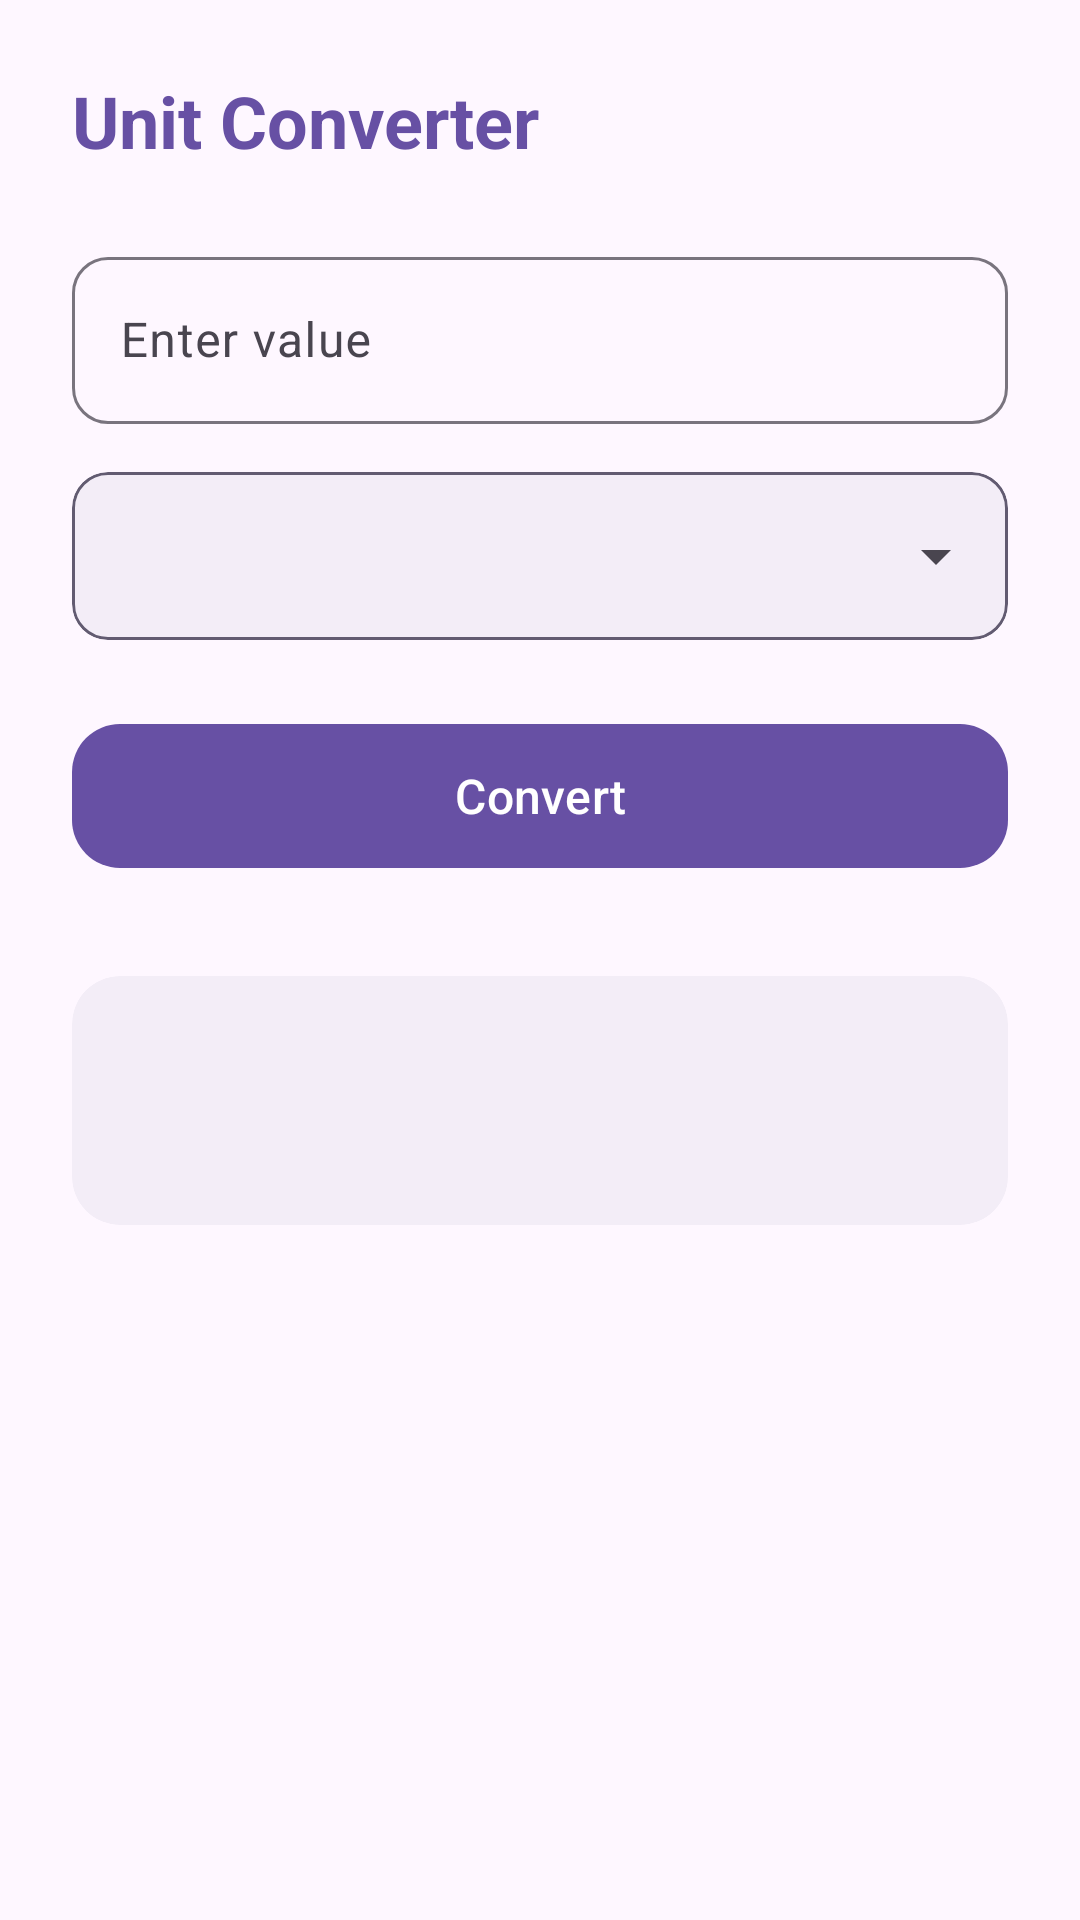

Write the Android layout XML for this screen, with the resource values it uses.
<!-- AndroidManifest.xml: application theme Theme.UtilityApp -->
<!-- res/layout/activity_converter.xml -->
<?xml version="1.0" encoding="utf-8"?>
<LinearLayout xmlns:android="http://schemas.android.com/apk/res/android"
    xmlns:app="http://schemas.android.com/apk/res-auto"
    android:layout_width="match_parent"
    android:layout_height="match_parent"
    android:orientation="vertical"
    android:background="@color/colorBackground"
    android:padding="24dp">

    <TextView
        android:layout_width="wrap_content"
        android:layout_height="wrap_content"
        android:text="@string/btn_converter"
        android:textColor="@color/colorPrimary"
        android:textSize="24sp"
        android:textStyle="bold"
        android:layout_marginBottom="24dp" />

    <com.google.android.material.textfield.TextInputLayout
        style="@style/Widget.Material3.TextInputLayout.OutlinedBox"
        android:layout_width="match_parent"
        android:layout_height="wrap_content"
        android:layout_marginBottom="16dp"
        app:boxCornerRadiusBottomEnd="12dp"
        app:boxCornerRadiusBottomStart="12dp"
        app:boxCornerRadiusTopEnd="12dp"
        app:boxCornerRadiusTopStart="12dp"
        app:hintEnabled="true">

        <com.google.android.material.textfield.TextInputEditText
            android:id="@+id/etValue"
            android:layout_width="match_parent"
            android:layout_height="wrap_content"
            android:hint="@string/hint_enter_value"
            android:inputType="numberDecimal|numberSigned"
            android:autofillHints="number" />
    </com.google.android.material.textfield.TextInputLayout>

    <com.google.android.material.card.MaterialCardView
        android:layout_width="match_parent"
        android:layout_height="wrap_content"
        android:layout_marginBottom="24dp"
        app:cardBackgroundColor="@color/colorCardBackground"
        app:cardCornerRadius="12dp"
        app:cardElevation="0dp"
        app:strokeWidth="1dp"
        app:strokeColor="@color/colorSecondary">

        <Spinner
            android:id="@+id/spinnerType"
            android:layout_width="match_parent"
            android:layout_height="56dp"
            android:paddingStart="12dp"
            android:paddingEnd="12dp" />
    </com.google.android.material.card.MaterialCardView>

    <com.google.android.material.button.MaterialButton
        android:id="@+id/btnConvert"
        android:layout_width="match_parent"
        android:layout_height="56dp"
        android:text="@string/btn_convert"
        android:textSize="16sp"
        app:cornerRadius="16dp" />

    <com.google.android.material.card.MaterialCardView
        android:layout_width="match_parent"
        android:layout_height="wrap_content"
        android:layout_marginTop="32dp"
        app:cardBackgroundColor="@color/colorCardBackground"
        app:cardCornerRadius="16dp"
        app:cardElevation="0dp"
        app:strokeWidth="0dp">

        <LinearLayout
            android:layout_width="match_parent"
            android:layout_height="wrap_content"
            android:orientation="vertical"
            android:gravity="center"
            android:padding="24dp">

            <TextView
                android:id="@+id/tvResult"
                android:layout_width="wrap_content"
                android:layout_height="wrap_content"
                android:textColor="@color/colorOnSurface"
                android:textSize="26sp"
                android:textStyle="bold" />
        </LinearLayout>
    </com.google.android.material.card.MaterialCardView>

</LinearLayout>
<!-- resources referenced by this layout -->
<resources>
  <color name="colorBackground">#FEF7FF</color>
  <color name="colorCardBackground">#F3EDF7</color>
  <color name="colorOnSurface">#1D1B20</color>
  <color name="colorPrimary">#6750A4</color>
  <color name="colorSecondary">#625B71</color>
  <string name="btn_convert">Convert</string>
  <string name="btn_converter">Unit Converter</string>
  <string name="hint_enter_value">Enter value</string>
  <style name="Theme.UtilityApp" parent="Theme.Material3.DayNight.NoActionBar">
          <item name="colorPrimary">@color/colorPrimary</item>
          <item name="colorOnPrimary">@color/colorOnPrimary</item>
          <item name="colorPrimaryContainer">@color/colorPrimaryContainer</item>
          <item name="colorOnPrimaryContainer">@color/colorOnPrimaryContainer</item>
          <item name="colorSecondary">@color/colorSecondary</item>
          <item name="android:colorBackground">@color/colorBackground</item>
          <item name="colorSurface">@color/colorSurface</item>
          <item name="colorOnSurface">@color/colorOnSurface</item>
      </style>
  <color name="colorOnPrimary">#FFFFFF</color>
  <color name="colorPrimaryContainer">#EADDFF</color>
  <color name="colorOnPrimaryContainer">#21005D</color>
  <color name="colorSurface">#FEF7FF</color>
</resources>
